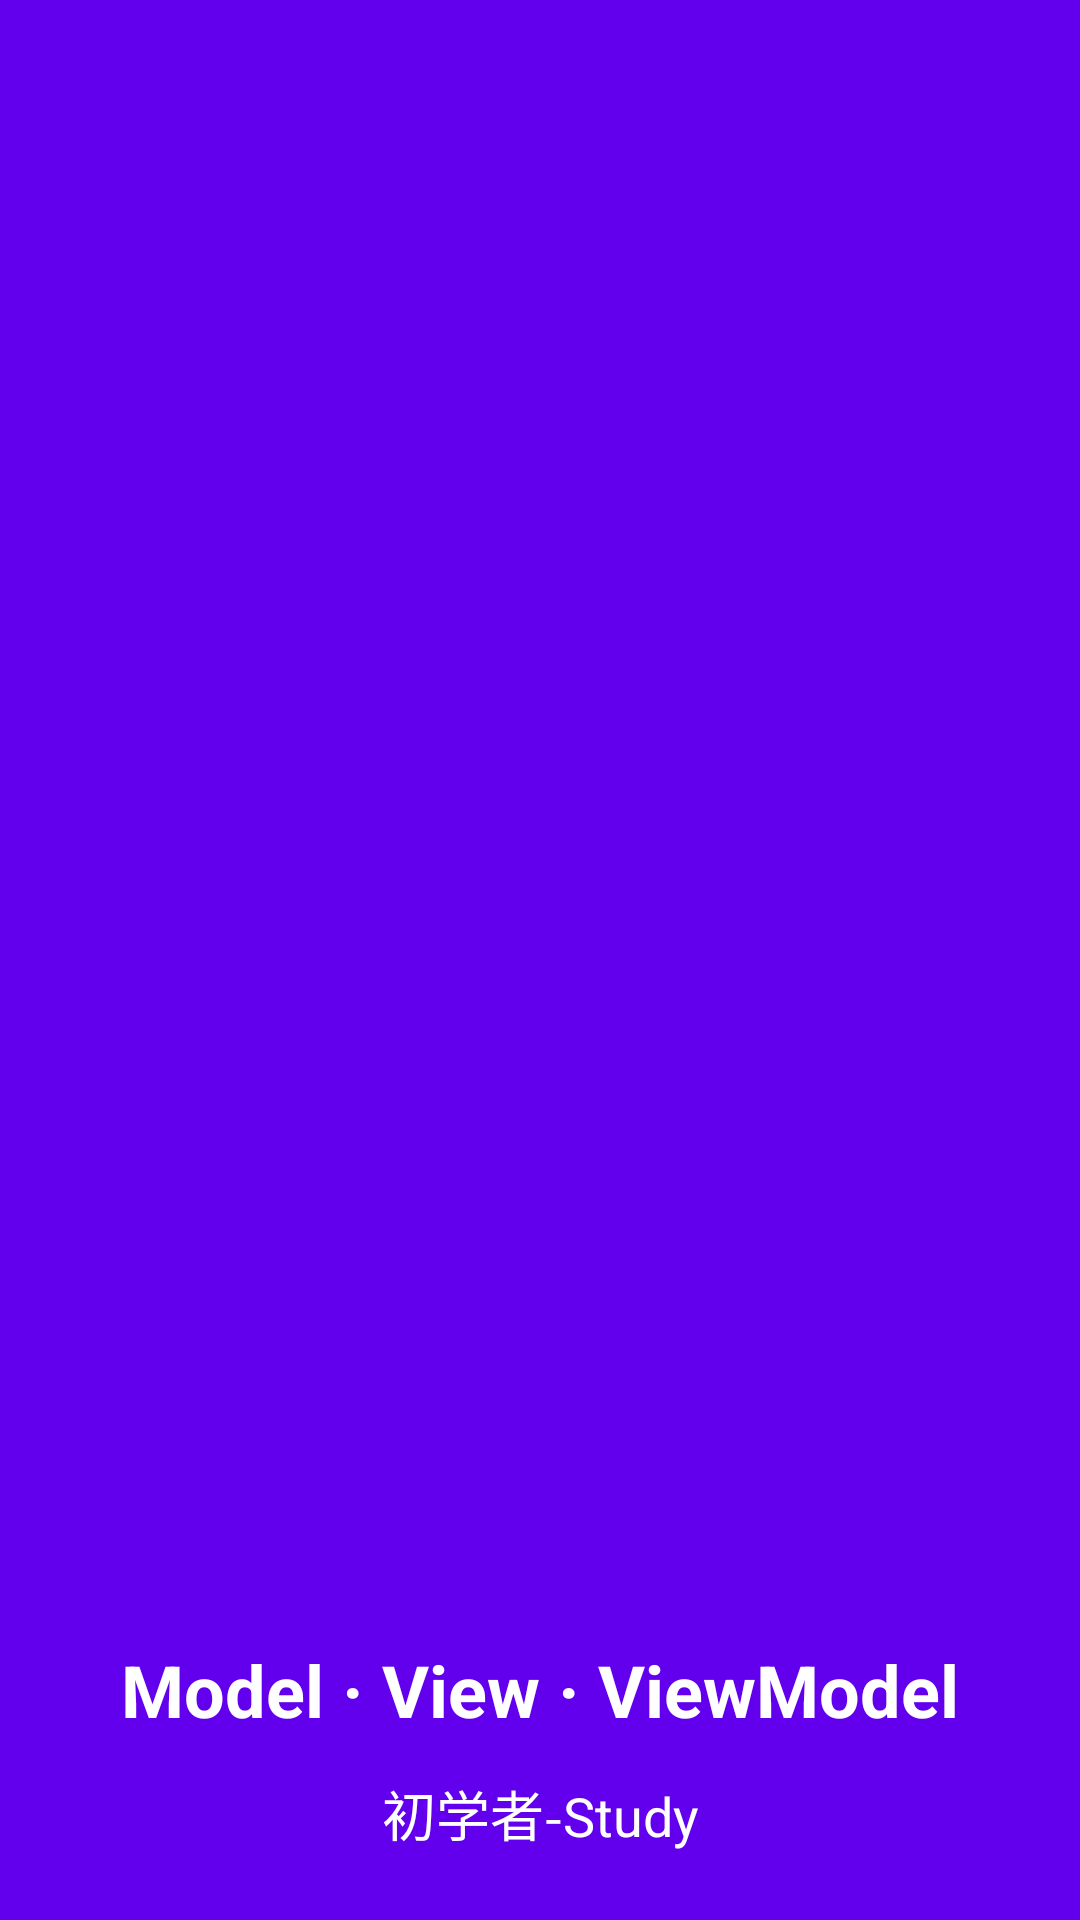

Layout XML and referenced resources for this Android screen:
<!-- AndroidManifest.xml: application theme Theme.MyMVVMDemo -->
<!-- res/layout/fragment_splash.xml -->
<?xml version="1.0" encoding="utf-8"?>
<layout xmlns:android="http://schemas.android.com/apk/res/android"
    xmlns:app="http://schemas.android.com/apk/res-auto"
    xmlns:tools="http://schemas.android.com/tools">

    <data>

    </data>

    <androidx.constraintlayout.widget.ConstraintLayout
        android:layout_width="match_parent"
        android:layout_height="match_parent"
        android:background="@color/purple_500">

        <ImageView
            android:layout_width="wrap_content"
            android:layout_height="wrap_content"
            android:background="@drawable/splash_bg"
            app:layout_constraintLeft_toLeftOf="parent"
            app:layout_constraintRight_toRightOf="parent"
            app:layout_constraintTop_toTopOf="parent"
            app:layout_constraintBottom_toBottomOf="parent" />

        <TextView
            android:id="@+id/textView2"
            android:layout_width="wrap_content"
            android:layout_height="wrap_content"
            android:text="Model · View · ViewModel"
            android:textColor="@color/white"
            android:textSize="24sp"
            android:textStyle="bold"
            app:layout_constraintBottom_toBottomOf="parent"
            app:layout_constraintEnd_toEndOf="parent"
            app:layout_constraintStart_toStartOf="parent"
            app:layout_constraintTop_toTopOf="parent"
            app:layout_constraintVertical_bias="0.9" />

        <TextView
            android:id="@+id/textView"
            android:layout_width="wrap_content"
            android:layout_height="wrap_content"
            android:text="初学者-Study"
            android:textColor="@color/white"
            android:textSize="18sp"
            app:layout_constraintBottom_toBottomOf="parent"
            app:layout_constraintEnd_toEndOf="parent"
            app:layout_constraintStart_toStartOf="parent"
            app:layout_constraintTop_toBottomOf="@+id/textView2"
            app:layout_constraintVertical_bias="0.35000002" />
    </androidx.constraintlayout.widget.ConstraintLayout>
</layout>
<!-- resources referenced by this layout -->
<resources>
  <color name="purple_500">#FF6200EE</color>
  <color name="white">#FFFFFFFF</color>
  <!-- drawable splash_bg (drawable) -->
  <?xml version="1.0" encoding="utf-8"?>
  <layer-list xmlns:android="http://schemas.android.com/apk/res/android">
  
      <item android:drawable="@color/purple_500"/>
      <item>
          <bitmap
              android:gravity="center"
              android:src="@drawable/ic_mvvm_logo_white" />
      </item>
  </layer-list>
  <style name="Theme.MyMVVMDemo" parent="Theme.MaterialComponents.DayNight.NoActionBar">
          
          <item name="colorPrimary">@color/purple_500</item>
          <item name="colorPrimaryVariant">@color/purple_700</item>
          <item name="colorOnPrimary">@color/white</item>
          
          <item name="colorSecondary">@color/teal_200</item>
          <item name="colorSecondaryVariant">@color/teal_700</item>
          <item name="colorOnSecondary">@color/black</item>
          
          <item name="android:statusBarColor" tools:targetApi="l">?attr/colorPrimaryVariant</item>
          
          <item name="android:windowBackground">@android:color/transparent</item>
          <item name="android:windowNoTitle">true</item>
      </style>
  <color name="purple_700">#FF3700B3</color>
  <color name="teal_200">#FF03DAC5</color>
  <color name="teal_700">#FF018786</color>
  <color name="black">#FF000000</color>
</resources>
